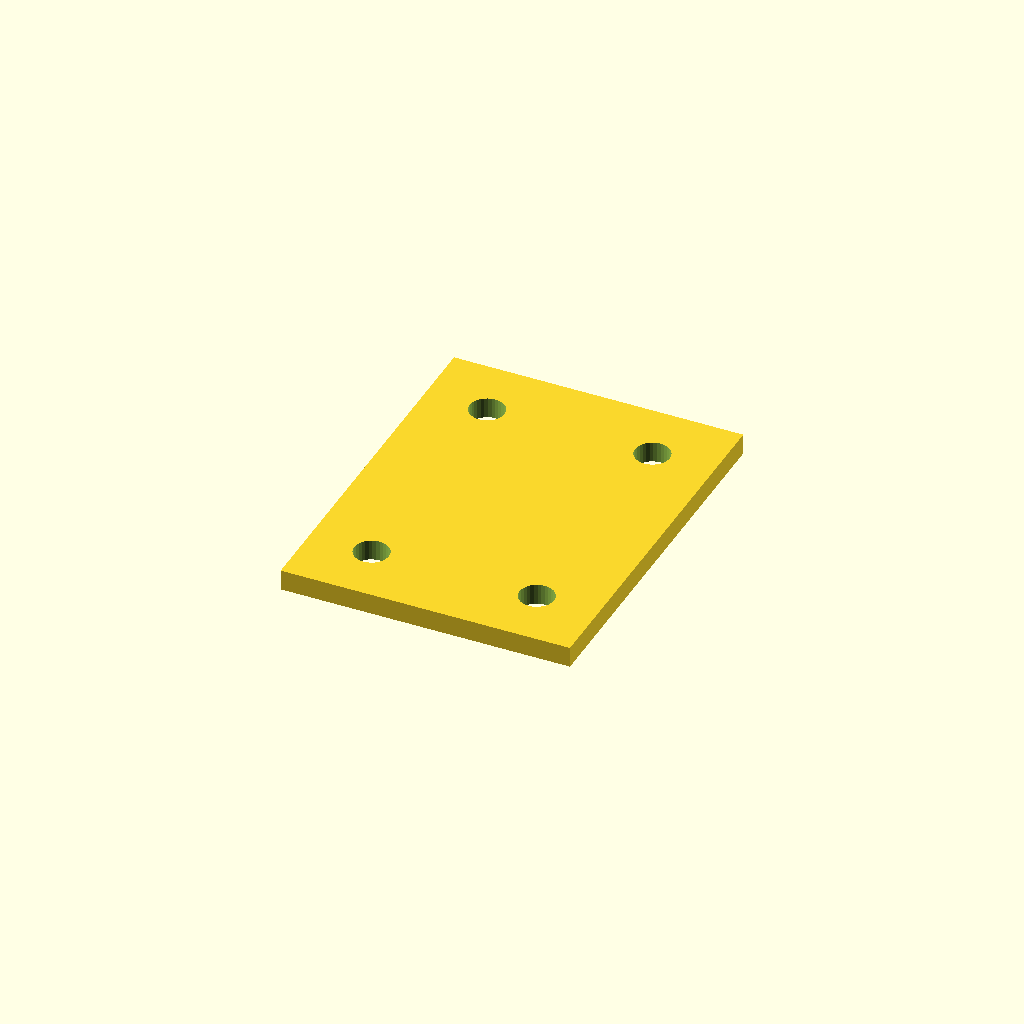
Cell 1: the model at its default parameters.
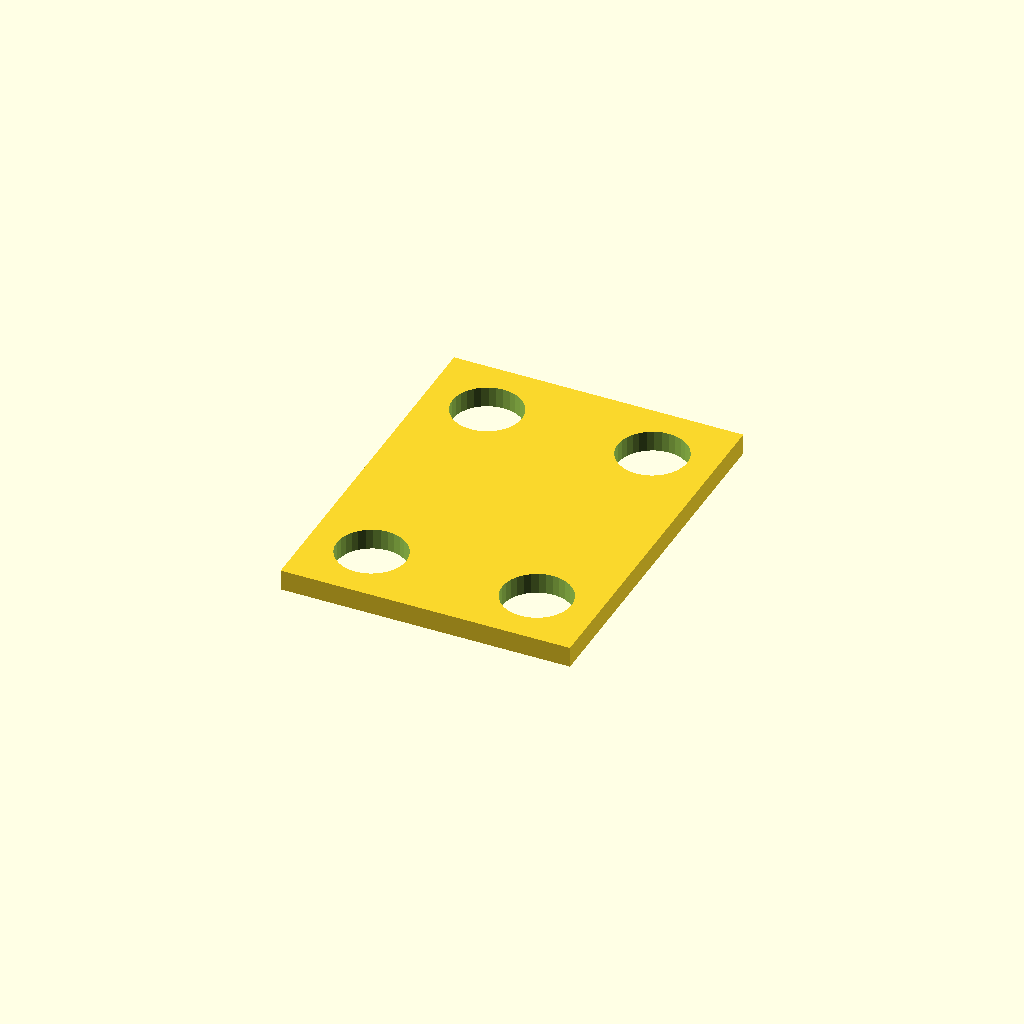
Cell 2: hole_d = 16.8 (everything else at default).
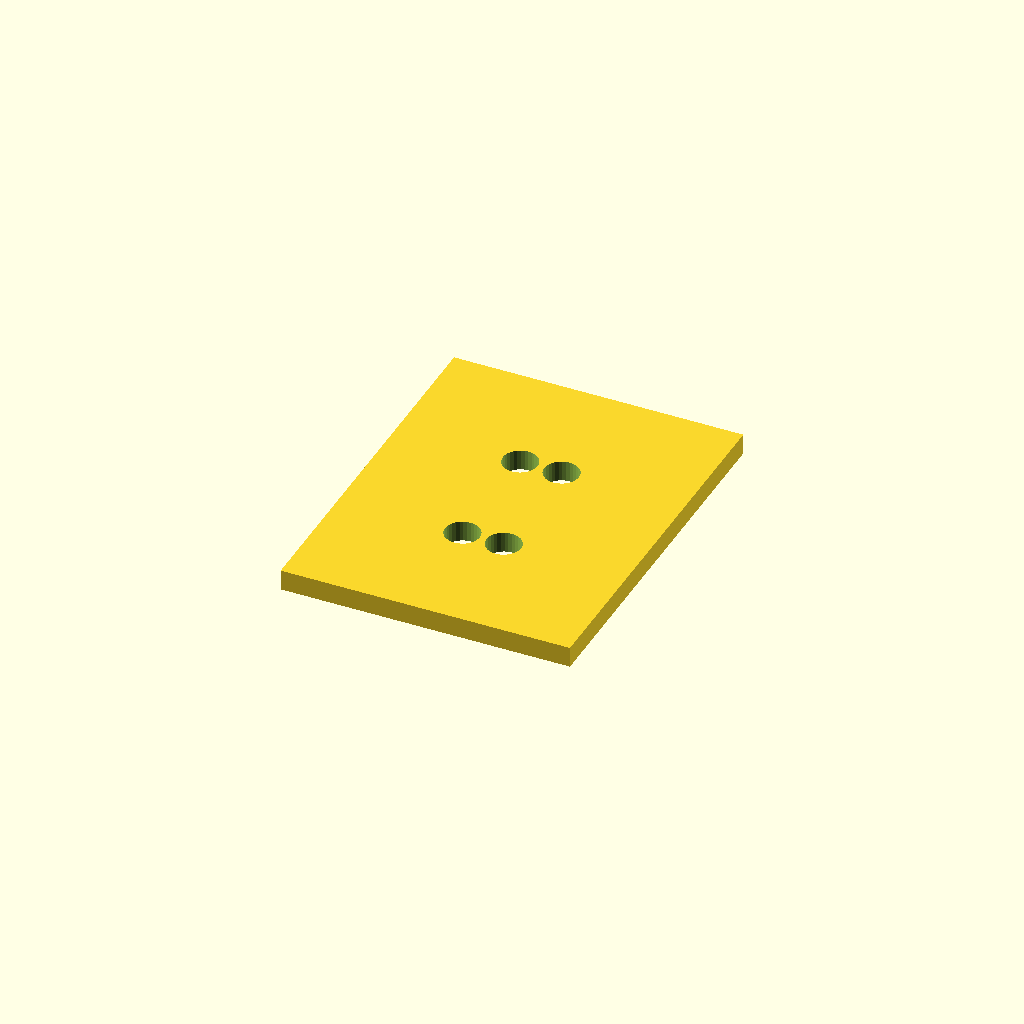
Cell 3: edge = 30 (everything else at default).
All cells are drawn from one camera (rotation 55°, 0°, 25°, orthographic, colour scheme Cornfield), so only the parameter changes between them.
OpenSCAD source file optional_data/data/place1/cornerplates/part_0111.scad:
$fn = 32;

// ----------------------------------------------------------------------
// Corner plate 70 x 90 x 5
// 4 holes, centres taken from the edge offset
// ----------------------------------------------------------------------

// --- parameters (mm) ---
plate = [70, 90, 5];  // overall size (x, y, z)
holes = 4;            // number of holes the drawing asks for
hole_d = 8.4;         // hole diameter
edge = 15;            // hole centre offset from the plate edge

// --- derived feature positions (mm) ---
corner_x = plate[0] / 2 - edge;  // = 20   corner hole X
corner_y = plate[1] / 2 - edge;  // = 30   corner hole Y
feature_centers = [
  [corner_x, corner_y],
  [-corner_x, corner_y],
  [-corner_x, -corner_y],
  [corner_x, -corner_y]
];   // hole centres the loop below drills

// plate outline, every hole drilled through with the same cutters
difference() {
  cube(plate, center = true);
  for (centre = feature_centers)
    translate([centre[0], centre[1], 0])
      cylinder(d = hole_d, h = plate[2] + 2, center = true);
}
Customizer parameters (derived from the source; name, type, default, range or options):
plate: vector, default [70, 90, 5]
holes: number, default 4
hole_d: number, default 8.4
edge: number, default 15
